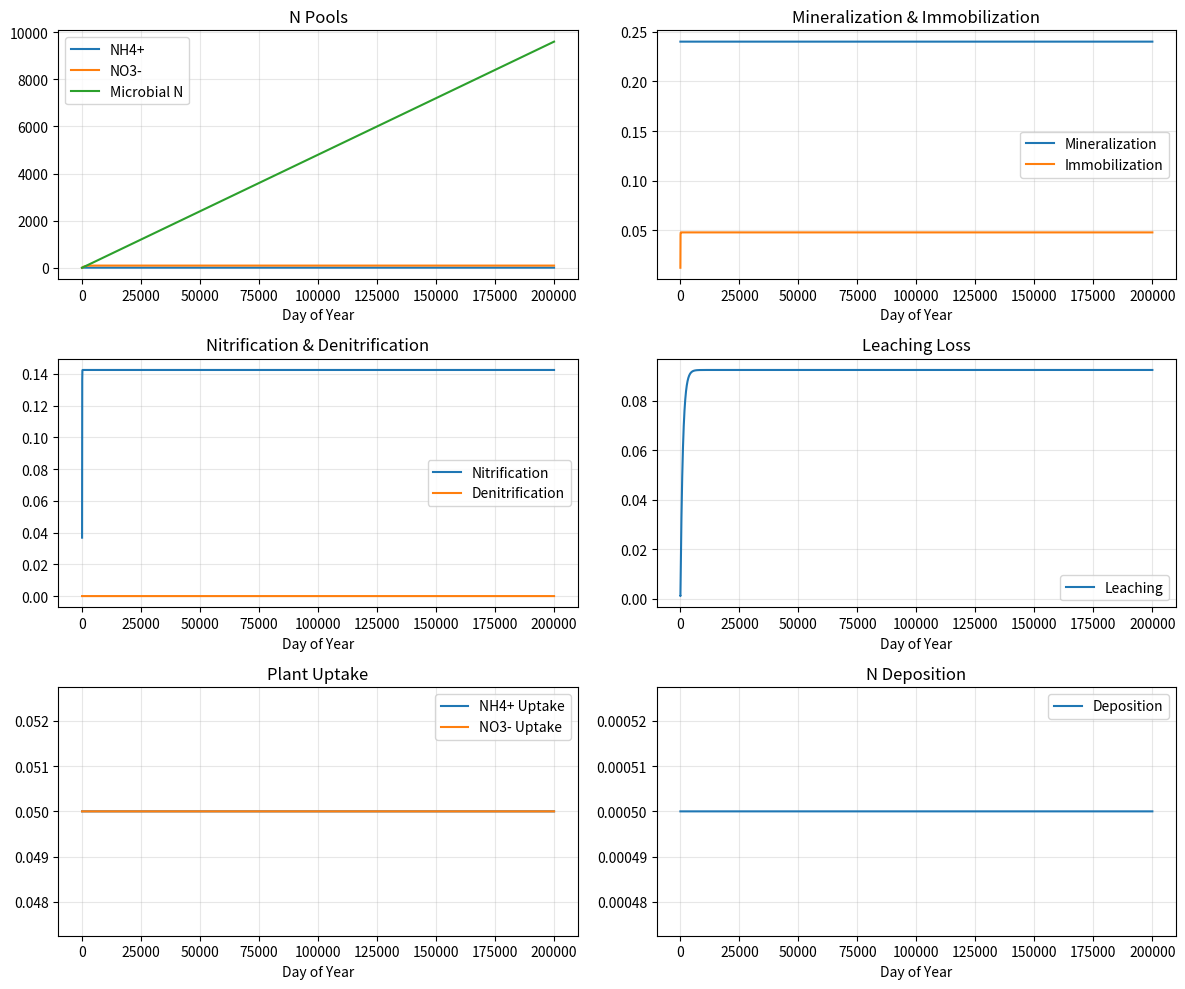

Generate this figure with matplotlib:
"""
A more detailed N cycle module for CAETE, inspired by CABLE2.0.
Implements explicit NH4, NO3, DON, and microbial pools, and process-based rates.
"""
import numpy as np
import matplotlib.pyplot as plt

def arr_clip(x):
    return np.maximum(x, 0.0)

class NCycleCABLE:
    def __init__(self, nh4=1.0, no3=1.0, don=0.1, mbn=0.5, soil_temp=20.0, soil_moist=0.3, dt=1.0):
        self.nh4 = nh4  # ammonium pool (gN/m2)
        self.no3 = no3  # nitrate pool (gN/m2)
        self.don = don  # dissolved organic N (gN/m2)
        self.mbn = mbn  # microbial biomass N (gN/m2)
        self.soil_temp = soil_temp
        self.soil_moist = soil_moist
        self.dt = dt  # timestep (days)

    def temperature_scalar(self, t):
        return np.exp(0.1 * (t - 20.0))

    def moisture_scalar(self, w):
        return min(1.0, w / 0.3)

    def mineralization(self, orgN, k_min=0.02):
        # Organic N to NH4+ (mineralization)
        rate = k_min * orgN * self.temperature_scalar(self.soil_temp) * self.moisture_scalar(self.soil_moist)
        return max(rate, 0.0)

    def immobilization(self, nh4, k_imm=0.01):
        # NH4+ to microbial N (immobilization)
        rate = k_imm * nh4 * self.temperature_scalar(self.soil_temp) * self.moisture_scalar(self.soil_moist)
        return max(rate, 0.0)

    def nitrification(self, nh4, k_nit=0.03):
        # NH4+ to NO3- (nitrification)
        rate = k_nit * nh4 * self.temperature_scalar(self.soil_temp) * self.moisture_scalar(self.soil_moist)
        return max(rate, 0.0)

    def denitrification(self, no3, k_deni=0.01):
        # NO3- to N2/N2O (denitrification, increases with wetness)
        moist_factor = min(1.0, (self.soil_moist - 0.6) / 0.4) if self.soil_moist > 0.6 else 0.0
        rate = k_deni * no3 * moist_factor * self.temperature_scalar(self.soil_temp)
        return max(rate, 0.0)

    def leaching(self, no3, drainage, k_leach=0.01):
        # NO3- leaching loss (proportional to drainage)
        return min(no3, k_leach * no3 * drainage)

    def plant_uptake(self, nh4, no3, demand_n):
        # Plants take up N from NH4+ and NO3- pools, preference for NH4+
        nh4_uptake = min(nh4, demand_n * 0.5)
        no3_uptake = min(no3, demand_n - nh4_uptake)
        return nh4_uptake, no3_uptake

    def deposition(self, n_dep):
        return n_dep

    def step(self, orgN, demand_n, drainage, n_dep=0.0):
        # 1. Mineralization
        min_n = self.mineralization(orgN)
        self.nh4 += min_n * self.dt
        # 2. Immobilization
        imm_n = self.immobilization(self.nh4)
        self.nh4 -= imm_n * self.dt
        self.mbn += imm_n * self.dt
        # 3. Nitrification
        nit_n = self.nitrification(self.nh4)
        self.nh4 -= nit_n * self.dt
        self.no3 += nit_n * self.dt
        # 4. Denitrification
        deni_n = self.denitrification(self.no3)
        self.no3 -= deni_n * self.dt
        # 5. Leaching
        leach_n = self.leaching(self.no3, drainage)
        self.no3 -= leach_n
        # 6. Plant uptake
        nh4_uptake, no3_uptake = self.plant_uptake(self.nh4, self.no3, demand_n)
        self.nh4 -= nh4_uptake
        self.no3 -= no3_uptake
        # 7. Deposition
        self.nh4 += self.deposition(n_dep)
        # 8. Prevent negative pools
        self.nh4, self.no3, self.mbn = arr_clip(self.nh4), arr_clip(self.no3), arr_clip(self.mbn)
        return {
            'nh4': self.nh4,
            'no3': self.no3,
            'mbn': self.mbn,
            'mineralization': min_n,
            'immobilization': imm_n,
            'nitrification': nit_n,
            'denitrification': deni_n,
            'leaching': leach_n,
            'nh4_uptake': nh4_uptake,
            'no3_uptake': no3_uptake,
            'deposition': n_dep
        }

# Example usage:
ncycle = NCycleCABLE()
days = 200000
results = {k: [] for k in [
    'nh4', 'no3', 'mbn', 'mineralization', 'immobilization', 'nitrification',
    'denitrification', 'leaching', 'nh4_uptake', 'no3_uptake', 'deposition']}
for day in range(days):
    out = ncycle.step(orgN=12.0, demand_n=0.1, drainage=0.1, n_dep=0.0005)
    for k in results:
        results[k].append(out[k])
    # if day % 30 == 0 or day == 0:
        # print(f"Day {day}: {out}")

t = np.arange(1, days + 1)
fig, axs = plt.subplots(3, 2, figsize=(12, 10))
axs = axs.flatten()

# NH4, NO3, Microbial N pools
axs[0].plot(t, results['nh4'], label='NH4+')
axs[0].plot(t, results['no3'], label='NO3-')
axs[0].plot(t, results['mbn'], label='Microbial N')
axs[0].set_title('N Pools')
axs[0].legend()

# Mineralization, Immobilization
axs[1].plot(t, results['mineralization'], label='Mineralization')
axs[1].plot(t, results['immobilization'], label='Immobilization')
axs[1].set_title('Mineralization & Immobilization')
axs[1].legend()

# Nitrification, Denitrification
axs[2].plot(t, results['nitrification'], label='Nitrification')
axs[2].plot(t, results['denitrification'], label='Denitrification')
axs[2].set_title('Nitrification & Denitrification')
axs[2].legend()

# Leaching
axs[3].plot(t, results['leaching'], label='Leaching')
axs[3].set_title('Leaching Loss')
axs[3].legend()

# Plant Uptake
axs[4].plot(t, results['nh4_uptake'], label='NH4+ Uptake')
axs[4].plot(t, results['no3_uptake'], label='NO3- Uptake')
axs[4].set_title('Plant Uptake')
axs[4].legend()

# Deposition
axs[5].plot(t, results['deposition'], label='Deposition')
axs[5].set_title('N Deposition')
axs[5].legend()

for ax in axs:
    ax.set_xlabel('Day of Year')
    ax.grid(True, alpha=0.3)
plt.tight_layout()
plt.show()
